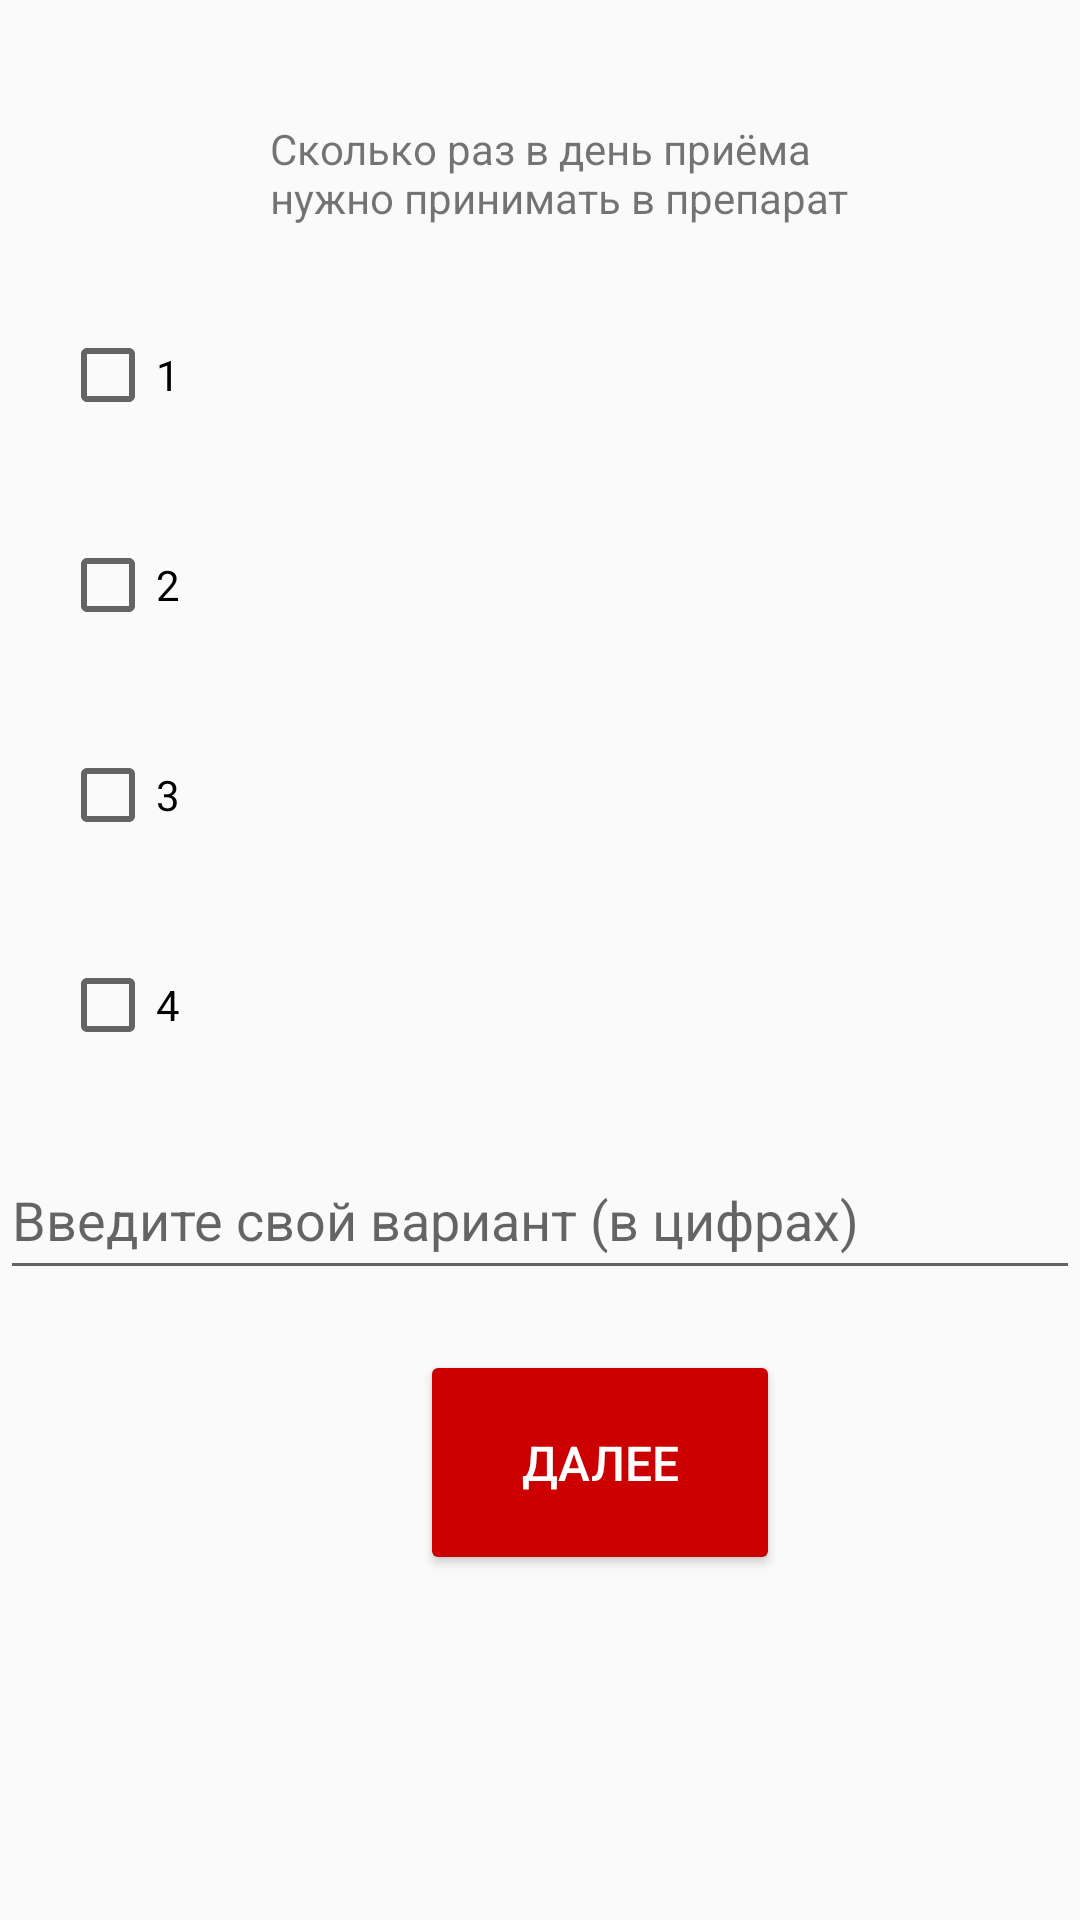

Here is an Android app screen rendered from its layout file. Give the layout XML and the strings, colors and styles it references.
<!-- AndroidManifest.xml: application theme MyMaterialTheme -->
<!-- res/layout/slojno1.xml -->
<?xml version="1.0" encoding="utf-8"?>
<LinearLayout xmlns:android="http://schemas.android.com/apk/res/android"
    xmlns:app="http://schemas.android.com/apk/res-auto"
    xmlns:tools="http://schemas.android.com/tools"
    android:layout_width="match_parent"
    android:layout_height="match_parent"
    android:orientation="vertical">
    <TextView
        android:id="@+id/textView2"
        android:layout_width="200dp"
        android:layout_height="40dp"
        android:text="@string/poyasnenie"
        android:layout_marginTop="40dp"
        android:layout_marginLeft="90dp"
        />

    <CheckBox
        android:id="@+id/checkBox7"
        android:layout_width="100dp"
        android:layout_height="50dp"
        android:layout_below="@+id/textView2"
        android:layout_marginLeft="20dp"
        android:layout_marginTop="20dp"
        android:text="@string/o"
 />

    <CheckBox
        android:id="@+id/checkBox8"
        android:layout_width="100dp"
        android:layout_height="50dp"
        android:text="@string/dv"
        android:layout_below="@+id/checkBox7"
        android:layout_marginLeft="20dp"
        android:layout_marginTop="20dp"
        />

    <CheckBox
        android:id="@+id/checkBox9"
        android:layout_width="100dp"
        android:layout_height="50dp"
        android:text="@string/tr"
        android:layout_below="@+id/checkBox8"
        android:layout_marginLeft="20dp"
        android:layout_marginTop="20dp"
        />

    <CheckBox
        android:id="@+id/checkBox10"
        android:layout_width="100dp"
        android:layout_height="50dp"
        android:text="@string/forch"
        android:layout_below="@+id/checkBox9"
        android:layout_marginLeft="20dp"
        android:layout_marginTop="20dp"/>

    <EditText
        android:id="@+id/checkedTextView"
        android:layout_width="match_parent"
        android:contextClickable="true"
        android:layout_height="50dp"
        android:hint="@string/svoy"
        android:layout_below="@+id/checkBox10"
        android:layout_marginTop="20dp"
        />


    <Button

        android:id="@+id/dalee3"
        style="@style/Widget.AppCompat.Button.Colored"
        android:layout_width="120dp"
        android:layout_height="75dp"
        android:backgroundTint="@android:color/holo_red_dark"
        android:layout_marginLeft="140dp"
        android:textSize="16dp"
        android:layout_marginTop="20dp"
        android:text="@string/dalee" />

</LinearLayout>
<!-- resources referenced by this layout -->
<resources>
  <string name="dalee">Далее</string>
  <string name="dv">2</string>
  <string name="forch">4</string>
  <string name="o">1</string>
  <string name="poyasnenie">Сколько раз в день приёма нужно принимать в препарат</string>
  <string name="svoy">Введите свой вариант (в цифрах)</string>
  <string name="tr">3</string>
  <style name="MyMaterialTheme" parent="MyMaterialTheme.Base">
  
      </style>
  <style name="MyMaterialTheme.Base" parent="Theme.AppCompat.Light.DarkActionBar">
          <item name="windowNoTitle">true</item>
          <item name="windowActionBar">false</item>
          <item name="colorPrimary">@color/colorPrimary</item>
          <item name="colorPrimaryDark">@color/colorPrimaryDark</item>
          <item name="colorAccent">@color/colorAccent</item>
      </style>
  <color name="colorPrimary">#125688</color>
  <color name="colorPrimaryDark">#125688</color>
  <!-- not gathered from this repository: default colours our renderer supplied (Android Studio template values) -->
  <color name="colorAccent">#FF03DAC5</color>
</resources>
